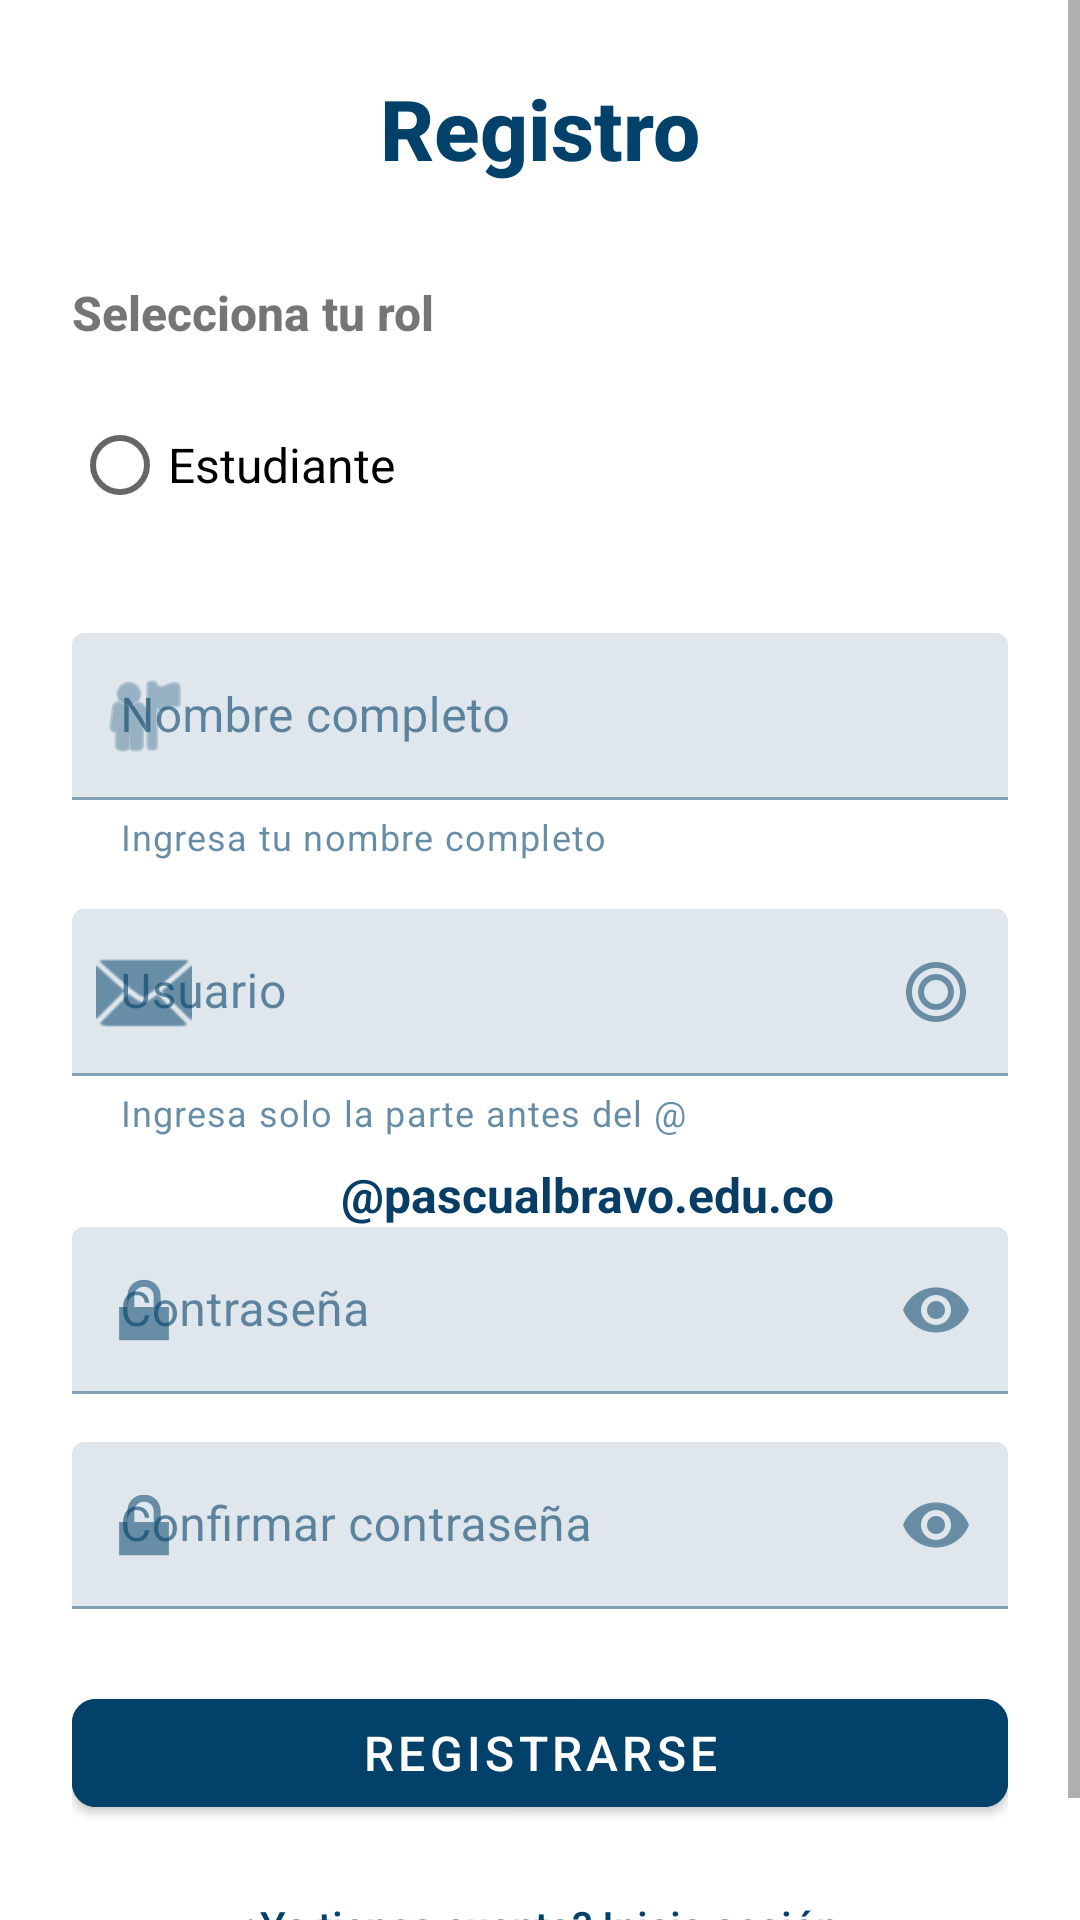

Write the Android layout XML for this screen, with the resource values it uses.
<!-- AndroidManifest.xml: application theme Theme.UniWay -->
<!-- res/layout/fragment_register.xml -->
<?xml version="1.0" encoding="utf-8"?>
<ScrollView xmlns:android="http://schemas.android.com/apk/res/android"
    xmlns:app="http://schemas.android.com/apk/res-auto"
    xmlns:tools="http://schemas.android.com/tools"
    android:layout_width="match_parent"
    android:layout_height="match_parent"
    android:fillViewport="true"
    tools:context=".ui.register.RegisterFragment">

    <LinearLayout
        android:layout_width="match_parent"
        android:layout_height="wrap_content"
        android:orientation="vertical"
        android:padding="24dp"
        android:gravity="center">

        
        <TextView
            android:layout_width="wrap_content"
            android:layout_height="wrap_content"
            android:text="@string/register_title"
            android:textSize="28sp"
            android:textStyle="bold"
            android:textColor="@color/text_primary"
            android:fontFamily="sans-serif-medium"
            android:layout_marginBottom="32dp" />

        
        <TextView
            android:layout_width="match_parent"
            android:layout_height="wrap_content"
            android:text="@string/select_role"
            android:textSize="16sp"
            android:textStyle="bold"
            android:fontFamily="sans-serif-medium"
            android:layout_marginBottom="16dp" />

        <RadioGroup
            android:id="@+id/radioGroupRole"
            android:layout_width="match_parent"
            android:layout_height="wrap_content"
            android:layout_marginBottom="24dp">

            <RadioButton
                android:id="@+id/radioStudent"
                android:layout_width="wrap_content"
                android:layout_height="wrap_content"
                android:text="@string/student"
                android:textSize="16sp"
                android:layout_marginBottom="8dp" />

        </RadioGroup>

        
        <com.google.android.material.textfield.TextInputLayout
            android:layout_width="match_parent"
            android:layout_height="wrap_content"
            android:layout_marginBottom="16dp"
            app:startIconDrawable="@android:drawable/ic_menu_myplaces"
            app:helperText="Ingresa tu nombre completo">

            <com.google.android.material.textfield.TextInputEditText
                android:id="@+id/editTextFullName"
                android:layout_width="match_parent"
                android:layout_height="wrap_content"
                android:hint="Nombre completo"
                android:inputType="textPersonName"
                android:maxLines="1" />

        </com.google.android.material.textfield.TextInputLayout>

        
        <com.google.android.material.textfield.TextInputLayout
            android:layout_width="match_parent"
            android:layout_height="wrap_content"
            android:layout_marginBottom="16dp"
            app:startIconDrawable="@android:drawable/ic_dialog_email"
            app:helperText="Ingresa solo la parte antes del @"
            app:endIconMode="custom"
            app:endIconDrawable="@drawable/ic_domain_suffix">

            <com.google.android.material.textfield.TextInputEditText
                android:id="@+id/editTextEmail"
                android:layout_width="match_parent"
                android:layout_height="wrap_content"
                android:hint="Usuario"
                android:inputType="text"
                android:maxLines="1"
                android:maxLength="50" />

        </com.google.android.material.textfield.TextInputLayout>

        
        <TextView
            android:layout_width="wrap_content"
            android:layout_height="wrap_content"
            android:layout_marginStart="16dp"
            android:layout_marginTop="-8dp"
            android:text="@pascualbravo.edu.co"
            android:textColor="@color/primary"
            android:textSize="16sp"
            android:textStyle="bold" />

        
        <com.google.android.material.textfield.TextInputLayout
            android:layout_width="match_parent"
            android:layout_height="wrap_content"
            android:layout_marginBottom="16dp"
            app:startIconDrawable="@android:drawable/ic_lock_lock"
            app:endIconMode="password_toggle">

            <com.google.android.material.textfield.TextInputEditText
                android:id="@+id/editTextPassword"
                android:layout_width="match_parent"
                android:layout_height="wrap_content"
                android:hint="@string/password_hint"
                android:inputType="textPassword"
                android:maxLines="1" />

        </com.google.android.material.textfield.TextInputLayout>

        
        <com.google.android.material.textfield.TextInputLayout
            android:layout_width="match_parent"
            android:layout_height="wrap_content"
            android:layout_marginBottom="24dp"
            app:startIconDrawable="@android:drawable/ic_lock_lock"
            app:endIconMode="password_toggle">

            <com.google.android.material.textfield.TextInputEditText
                android:id="@+id/editTextConfirmPassword"
                android:layout_width="match_parent"
                android:layout_height="wrap_content"
                android:hint="@string/confirm_password_hint"
                android:inputType="textPassword"
                android:maxLines="1" />

        </com.google.android.material.textfield.TextInputLayout>

        
        <com.google.android.material.button.MaterialButton
            android:id="@+id/buttonRegister"
            android:layout_width="match_parent"
            android:layout_height="wrap_content"
            android:text="@string/register_button"
            android:textSize="16sp"
            android:layout_marginBottom="16dp"
            android:backgroundTint="@color/button_primary"
            android:textColor="@color/button_primary_text"
            android:fontFamily="sans-serif-medium"
            app:cornerRadius="8dp" />

        
        <TextView
            android:id="@+id/textViewGoToLogin"
            android:layout_width="wrap_content"
            android:layout_height="wrap_content"
            android:text="@string/go_to_login"
            android:textColor="@color/text_primary"
            android:textSize="14sp"
            android:fontFamily="sans-serif-medium"
            android:clickable="true"
            android:focusable="true"
            android:background="?android:attr/selectableItemBackground"
            android:padding="8dp" />

    </LinearLayout>

</ScrollView>
<!-- resources referenced by this layout -->
<resources>
  <color name="button_primary">#02416A</color>
  <color name="button_primary_text">#FFFFFF</color>
  <color name="primary">#083E65</color>
  <color name="text_primary">#02416A</color>
  <!-- drawable ic_domain_suffix (drawable) -->
  <?xml version="1.0" encoding="utf-8"?>
  <vector xmlns:android="http://schemas.android.com/apk/res/android"
      android:width="24dp"
      android:height="24dp"
      android:viewportWidth="24"
      android:viewportHeight="24"
      android:tint="@color/primary">
      <path
          android:fillColor="@android:color/white"
          android:pathData="M12,2C6.48,2 2,6.48 2,12s4.48,10 10,10 10,-4.48 10,-10S17.52,2 12,2zM12,20c-4.41,0 -8,-3.59 -8,-8s3.59,-8 8,-8 8,3.59 8,8 -3.59,8 -8,8zM12,6c-3.31,0 -6,2.69 -6,6s2.69,6 6,6 6,-2.69 6,-6 -2.69,-6 -6,-6zM12,16c-2.21,0 -4,-1.79 -4,-4s1.79,-4 4,-4 4,1.79 4,4 -1.79,4 -4,4z"/>
  </vector>
  <string name="confirm_password_hint">Confirmar contraseña</string>
  <string name="go_to_login">¿Ya tienes cuenta? Inicia sesión</string>
  <string name="password_hint">Contraseña</string>
  <string name="register_button">Registrarse</string>
  <string name="register_title">Registro</string>
  <string name="select_role">Selecciona tu rol</string>
  <string name="student">Estudiante</string>
  <style name="Theme.UniWay" parent="Theme.MaterialComponents.DayNight.DarkActionBar">
          
          <item name="colorPrimary">@color/primary</item>
          <item name="colorPrimaryVariant">@color/primary_dark</item>
          <item name="colorOnPrimary">@color/text_white</item>
          
          <item name="colorSecondary">@color/secondary</item>
          <item name="colorSecondaryVariant">@color/secondary_dark</item>
          <item name="colorOnSecondary">@color/text_primary</item>
          
          <item name="android:statusBarColor">@color/primary_dark</item>
          
          <item name="android:colorBackground">@color/background_primary</item>
          <item name="colorSurface">@color/background_card</item>
          <item name="colorOnSurface">@color/text_primary</item>
          
      </style>
  <color name="primary_dark">#062A47</color>
  <color name="text_white">#FFFFFF</color>
  <color name="secondary">#FFFFFF</color>
  <color name="secondary_dark">#F5F5F5</color>
  <color name="background_primary">#FFFFFF</color>
  <color name="background_card">#FFFFFF</color>
</resources>
